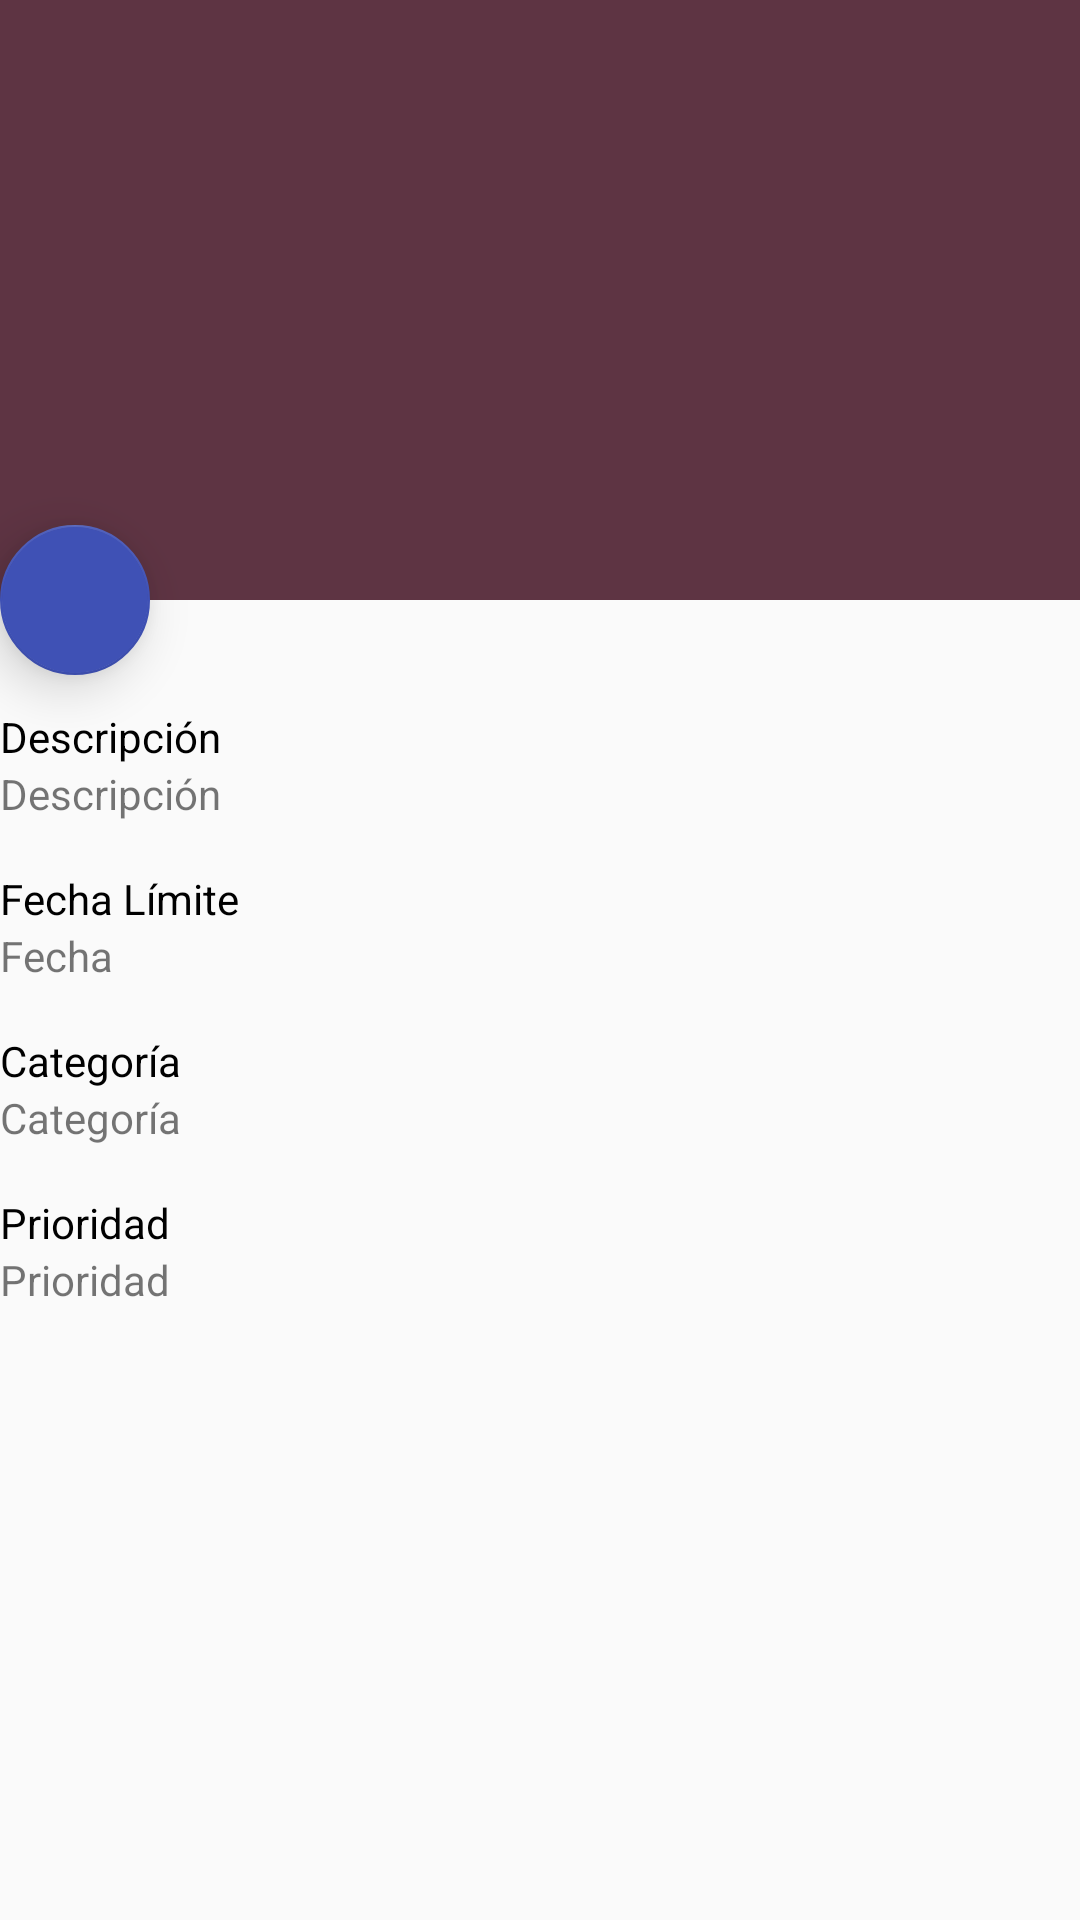

Layout XML and referenced resources for this Android screen:
<!-- AndroidManifest.xml: application theme AppTheme.NoActionBar -->
<!-- res/layout/fragment_detail.xml -->
<android.support.design.widget.CoordinatorLayout xmlns:android="http://schemas.android.com/apk/res/android"
        xmlns:app="http://schemas.android.com/apk/res-auto"
        xmlns:tools="http://schemas.android.com/tools"
        android:layout_width="match_parent"
        android:layout_height="match_parent"
        android:fitsSystemWindows="true">

        <android.support.design.widget.AppBarLayout
            android:id="@+id/app_bar"
            android:layout_width="match_parent"
            android:layout_height="200dp"
            android:fitsSystemWindows="true"
            android:theme="@style/ThemeOverlay.AppCompat.Dark.ActionBar">

            <android.support.design.widget.CollapsingToolbarLayout
                android:id="@+id/toolbar_layout"
                android:layout_width="match_parent"
                android:layout_height="match_parent"
                android:fitsSystemWindows="true"
                app:contentScrim="?attr/colorPrimary"
                app:layout_scrollFlags="scroll|exitUntilCollapsed"
                app:toolbarId="@+id/toolbar"
                android:background="@color/colorDetail">

            </android.support.design.widget.CollapsingToolbarLayout>

        </android.support.design.widget.AppBarLayout>

        <android.support.v4.widget.NestedScrollView
            android:id="@+id/contenedor_detalle_item"
            android:layout_width="match_parent"
            android:layout_height="match_parent"
            app:layout_behavior="@string/appbar_scrolling_view_behavior">

            <RelativeLayout
                android:layout_width="match_parent"
                android:layout_height="wrap_content"
                android:orientation="vertical">

                <TextView
                    android:id="@+id/categoria"
                    android:layout_width="wrap_content"
                    android:layout_height="wrap_content"
                    android:layout_below="@+id/categoria_label"
                    android:layout_marginBottom="16dp"
                    android:text="Categoría"
                    android:textAppearance="?android:attr/textAppearanceSmall" />

                <TextView
                    android:id="@+id/fecha"
                    android:layout_width="wrap_content"
                    android:layout_height="wrap_content"
                    android:layout_alignParentLeft="true"
                    android:layout_alignParentStart="true"
                    android:layout_below="@+id/fecha_label"
                    android:layout_marginBottom="16dp"
                    android:text="Fecha"
                    android:textAppearance="?android:attr/textAppearanceSmall" />

                <TextView
                    android:id="@+id/prioridad"
                    android:layout_width="wrap_content"
                    android:layout_height="wrap_content"
                    android:layout_below="@+id/prioridad_label"
                    android:text="Prioridad"
                    android:textAppearance="?android:attr/textAppearanceSmall" />

                <TextView
                    android:id="@+id/descripcion"
                    android:layout_width="wrap_content"
                    android:layout_height="wrap_content"
                    android:layout_below="@+id/descripcion_label"
                    android:layout_marginBottom="16dp"
                    android:text="Descripción"
                    android:textAppearance="?android:attr/textAppearanceSmall" />


                <TextView
                    android:id="@+id/descripcion_label"
                    android:layout_width="wrap_content"
                    android:layout_height="wrap_content"
                    android:text="Descripción"
                    android:textAppearance="?android:attr/textAppearanceSmall"
                    android:textColor="@android:color/black"
                    android:layout_alignParentTop="true"
                    android:layout_alignParentLeft="true"
                    android:layout_alignParentStart="true"
                    android:layout_marginTop="36dp" />

                <TextView
                    android:id="@+id/fecha_label"
                    android:layout_width="wrap_content"
                    android:layout_height="wrap_content"
                    android:layout_below="@+id/descripcion"
                    android:text="Fecha Límite"
                    android:textAppearance="?android:attr/textAppearanceSmall"
                    android:textColor="@android:color/black" />

                <TextView
                    android:id="@+id/categoria_label"
                    android:layout_width="wrap_content"
                    android:layout_height="wrap_content"
                    android:layout_below="@+id/fecha"
                    android:text="Categoría"
                    android:textAppearance="?android:attr/textAppearanceSmall"
                    android:textColor="@android:color/black" />

                <TextView
                    android:id="@+id/prioridad_label"
                    android:layout_width="wrap_content"
                    android:layout_height="wrap_content"
                    android:layout_below="@+id/categoria"
                    android:text="Prioridad"
                    android:textAppearance="?android:attr/textAppearanceSmall"
                    android:textColor="@android:color/black" />
            </RelativeLayout>

            </android.support.v4.widget.NestedScrollView>


        <android.support.design.widget.FloatingActionButton
            android:id="@+id/fab"
            android:layout_width="50dp"
            android:layout_height="50dp"
            android:layout_gravity="center_vertical|start"
            android:src="@drawable/ic_action_edit"
            app:backgroundTint="@color/colorPrimary"
            app:elevation="10dp"
            app:fabSize="mini"
            app:layout_anchor="@+id/contenedor_detalle_item"
            android:layout_marginTop="21dp"
            android:layout_alignParentTop="true"
            android:layout_alignParentLeft="true"
            android:layout_alignParentStart="true"
            android:layout_margin="@dimen/activity_horizontal_margin"
            android:elevation="10dp"
            />

    </android.support.design.widget.CoordinatorLayout>
<!-- resources referenced by this layout -->
<resources>
  <color name="colorDetail">#5e3443</color>
  <color name="colorPrimary">#3F51B5</color>
  <style name="AppTheme.NoActionBar">
          <item name="windowNoTitle">true</item>
          <item name="windowActionBar">false</item>
          <item name="android:windowFullscreen">true</item>
      </style>
</resources>
